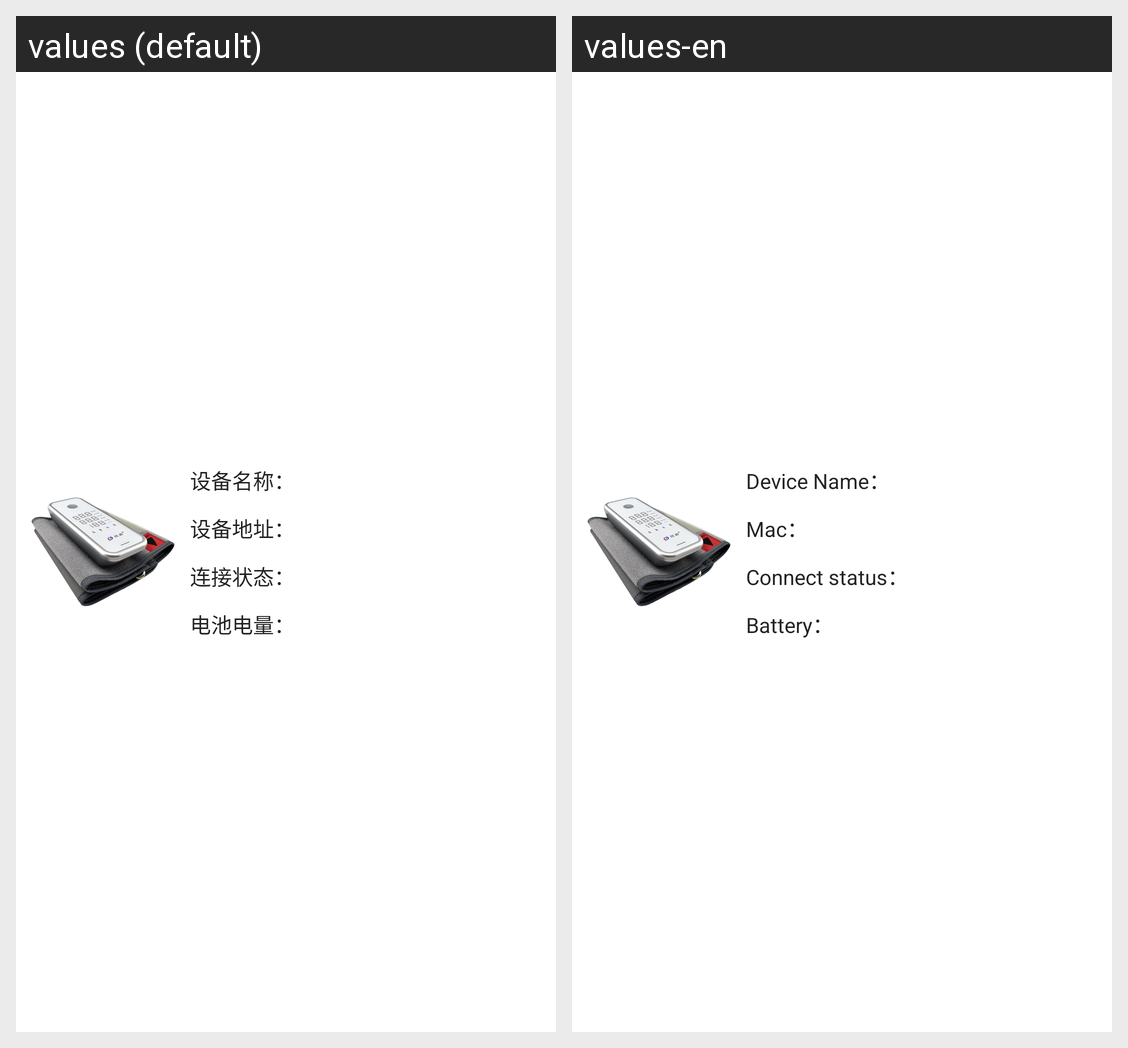

Strings drawn on this Android screen and how each of the app's shown locales translates them:
Android screen res/layout/adapter_my_device.xml rendered under 2 locales, left to right: values (default), values-en. Device: Nexus 5 (rendered at 1080×1920; each locale shown at half size, 540×960, under a caption strip naming it); theme AppTheme.
Strings drawn on this screen, with the default value and each locale's value (text and hints the layout hard-codes, and strings that could not be matched under every locale, appear in the picture but are not listed):

device_name
  values: 设备名称：
  values-en: Device Name：

device_address
  values: 设备地址：
  values-en: Mac：

connect_status
  values: 连接状态：
  values-en: Connect status：

device_battery
  values: 电池电量：
  values-en: Battery：
